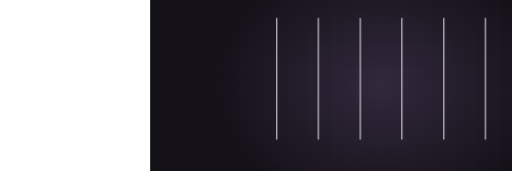
t = 0.00 s
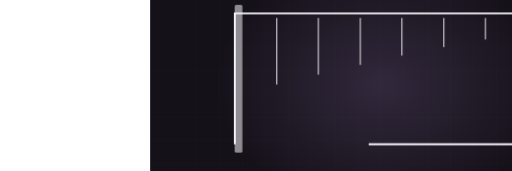
t = 1.84 s
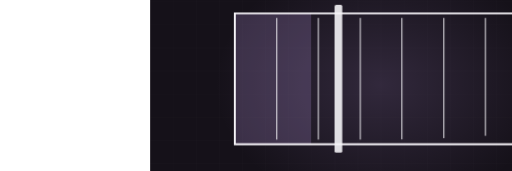
t = 3.33 s
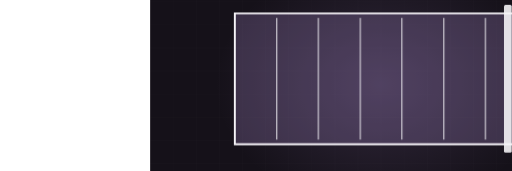
t = 5.13 s
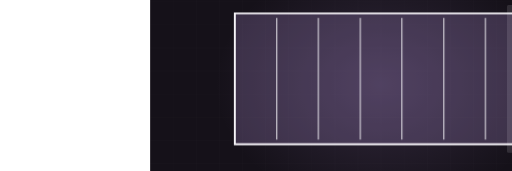
t = 6.72 s
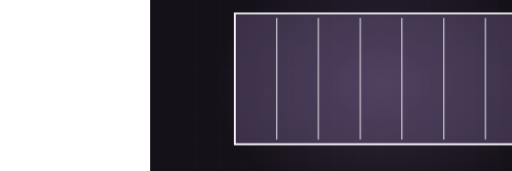
t = 8.10 s

The animated SVG that drew these frames (rendered in a browser with its animation timeline set to each time). Animation: 4 CSS @keyframes rules; frames cover the first 8.10 s, repeats indefinitely.

<svg xmlns="http://www.w3.org/2000/svg" viewBox="-390 235 1330 445" width="1330" height="445" preserveAspectRatio="xMidYMid slice" role="img" aria-label="Elevation refinish"><defs><radialGradient id="glow"><stop offset="0%" stop-color="#a586c8" stop-opacity=".20"/><stop offset="100%" stop-color="#a586c8" stop-opacity="0"/></radialGradient></defs><style>.dw{stroke-dasharray:100;stroke-dashoffset:100;animation:dw 10.6s ease-in-out infinite}@keyframes dw{0%{stroke-dashoffset:100}24%{stroke-dashoffset:0}84%{stroke-dashoffset:0;opacity:1}95%{stroke-dashoffset:0;opacity:0}100%{stroke-dashoffset:100;opacity:0}}.fx{opacity:0;animation:fx 10.6s ease-in-out infinite}@keyframes fx{0%,26%{opacity:0;transform:translateY(-12px)}42%{opacity:1;transform:translateY(0)}84%{opacity:1}95%,100%{opacity:0}}.wipe{transform-origin:left center;animation:wp 10.6s ease-in-out infinite}@keyframes wp{0%,14%{transform:scaleX(0)}52%{transform:scaleX(1)}86%{transform:scaleX(1);opacity:.26}96%,100%{opacity:0}}.sweepbar{opacity:0;animation:swb 10.6s ease-in-out infinite}@keyframes swb{0%,14%{transform:translateX(0);opacity:0}20%{opacity:1}56%{transform:translateX(760px);opacity:1}66%,100%{opacity:0}}@media (prefers-reduced-motion: reduce){*{animation:none!important}.dw{stroke-dashoffset:0!important}[class]{opacity:1!important}}/*rest-state*/.dw{stroke-dashoffset:0;opacity:1}.sweepbar{opacity:1}.wipe{opacity:0.26}</style><rect width="1200" height="900" fill="#151119"/><line x1="0" y1="0" x2="0" y2="900" stroke="#f6f4f8" stroke-width="1" opacity=".028"/><line x1="60" y1="0" x2="60" y2="900" stroke="#f6f4f8" stroke-width="1" opacity=".028"/><line x1="120" y1="0" x2="120" y2="900" stroke="#f6f4f8" stroke-width="1" opacity=".028"/><line x1="180" y1="0" x2="180" y2="900" stroke="#f6f4f8" stroke-width="1" opacity=".028"/><line x1="240" y1="0" x2="240" y2="900" stroke="#f6f4f8" stroke-width="1" opacity=".028"/><line x1="300" y1="0" x2="300" y2="900" stroke="#f6f4f8" stroke-width="1" opacity=".028"/><line x1="360" y1="0" x2="360" y2="900" stroke="#f6f4f8" stroke-width="1" opacity=".028"/><line x1="420" y1="0" x2="420" y2="900" stroke="#f6f4f8" stroke-width="1" opacity=".028"/><line x1="480" y1="0" x2="480" y2="900" stroke="#f6f4f8" stroke-width="1" opacity=".028"/><line x1="540" y1="0" x2="540" y2="900" stroke="#f6f4f8" stroke-width="1" opacity=".028"/><line x1="600" y1="0" x2="600" y2="900" stroke="#f6f4f8" stroke-width="1" opacity=".028"/><line x1="660" y1="0" x2="660" y2="900" stroke="#f6f4f8" stroke-width="1" opacity=".028"/><line x1="720" y1="0" x2="720" y2="900" stroke="#f6f4f8" stroke-width="1" opacity=".028"/><line x1="780" y1="0" x2="780" y2="900" stroke="#f6f4f8" stroke-width="1" opacity=".028"/><line x1="840" y1="0" x2="840" y2="900" stroke="#f6f4f8" stroke-width="1" opacity=".028"/><line x1="900" y1="0" x2="900" y2="900" stroke="#f6f4f8" stroke-width="1" opacity=".028"/><line x1="960" y1="0" x2="960" y2="900" stroke="#f6f4f8" stroke-width="1" opacity=".028"/><line x1="1020" y1="0" x2="1020" y2="900" stroke="#f6f4f8" stroke-width="1" opacity=".028"/><line x1="1080" y1="0" x2="1080" y2="900" stroke="#f6f4f8" stroke-width="1" opacity=".028"/><line x1="1140" y1="0" x2="1140" y2="900" stroke="#f6f4f8" stroke-width="1" opacity=".028"/><line x1="1200" y1="0" x2="1200" y2="900" stroke="#f6f4f8" stroke-width="1" opacity=".028"/><line x1="0" y1="0" x2="1200" y2="0" stroke="#f6f4f8" stroke-width="1" opacity=".028"/><line x1="0" y1="60" x2="1200" y2="60" stroke="#f6f4f8" stroke-width="1" opacity=".028"/><line x1="0" y1="120" x2="1200" y2="120" stroke="#f6f4f8" stroke-width="1" opacity=".028"/><line x1="0" y1="180" x2="1200" y2="180" stroke="#f6f4f8" stroke-width="1" opacity=".028"/><line x1="0" y1="240" x2="1200" y2="240" stroke="#f6f4f8" stroke-width="1" opacity=".028"/><line x1="0" y1="300" x2="1200" y2="300" stroke="#f6f4f8" stroke-width="1" opacity=".028"/><line x1="0" y1="360" x2="1200" y2="360" stroke="#f6f4f8" stroke-width="1" opacity=".028"/><line x1="0" y1="420" x2="1200" y2="420" stroke="#f6f4f8" stroke-width="1" opacity=".028"/><line x1="0" y1="480" x2="1200" y2="480" stroke="#f6f4f8" stroke-width="1" opacity=".028"/><line x1="0" y1="540" x2="1200" y2="540" stroke="#f6f4f8" stroke-width="1" opacity=".028"/><line x1="0" y1="600" x2="1200" y2="600" stroke="#f6f4f8" stroke-width="1" opacity=".028"/><line x1="0" y1="660" x2="1200" y2="660" stroke="#f6f4f8" stroke-width="1" opacity=".028"/><line x1="0" y1="720" x2="1200" y2="720" stroke="#f6f4f8" stroke-width="1" opacity=".028"/><line x1="0" y1="780" x2="1200" y2="780" stroke="#f6f4f8" stroke-width="1" opacity=".028"/><line x1="0" y1="840" x2="1200" y2="840" stroke="#f6f4f8" stroke-width="1" opacity=".028"/><line x1="0" y1="900" x2="1200" y2="900" stroke="#f6f4f8" stroke-width="1" opacity=".028"/><ellipse cx="600" cy="455" rx="430" ry="330" fill="url(#glow)"/><clipPath id="el"><rect x="220" y="270" width="760" height="340"/></clipPath><g clip-path="url(#el)"><rect class="wipe" x="220" y="270" width="760" height="340" fill="#a586c8" opacity=".26"/></g><path class="dw" d="M220,610 L220,270 L980,270 L980,610 Z" pathLength="100" stroke="#f6f4f8" stroke-width="5" fill="none" style="animation-delay:0s"/><path class="dw" d="M329,282 L329,598" pathLength="100" stroke="#f6f4f8" stroke-width="2.4" opacity=".28" fill="none" style="animation-delay:0.50s"/><path class="dw" d="M437,282 L437,598" pathLength="100" stroke="#f6f4f8" stroke-width="2.4" opacity=".28" fill="none" style="animation-delay:0.62s"/><path class="dw" d="M546,282 L546,598" pathLength="100" stroke="#f6f4f8" stroke-width="2.4" opacity=".28" fill="none" style="animation-delay:0.74s"/><path class="dw" d="M654,282 L654,598" pathLength="100" stroke="#f6f4f8" stroke-width="2.4" opacity=".28" fill="none" style="animation-delay:0.86s"/><path class="dw" d="M763,282 L763,598" pathLength="100" stroke="#f6f4f8" stroke-width="2.4" opacity=".28" fill="none" style="animation-delay:0.98s"/><path class="dw" d="M871,282 L871,598" pathLength="100" stroke="#f6f4f8" stroke-width="2.4" opacity=".28" fill="none" style="animation-delay:1.10s"/><g class="sweepbar"><rect x="210" y="248" width="20" height="384" rx="4" fill="#f6f4f8" opacity=".9"/></g></svg>
